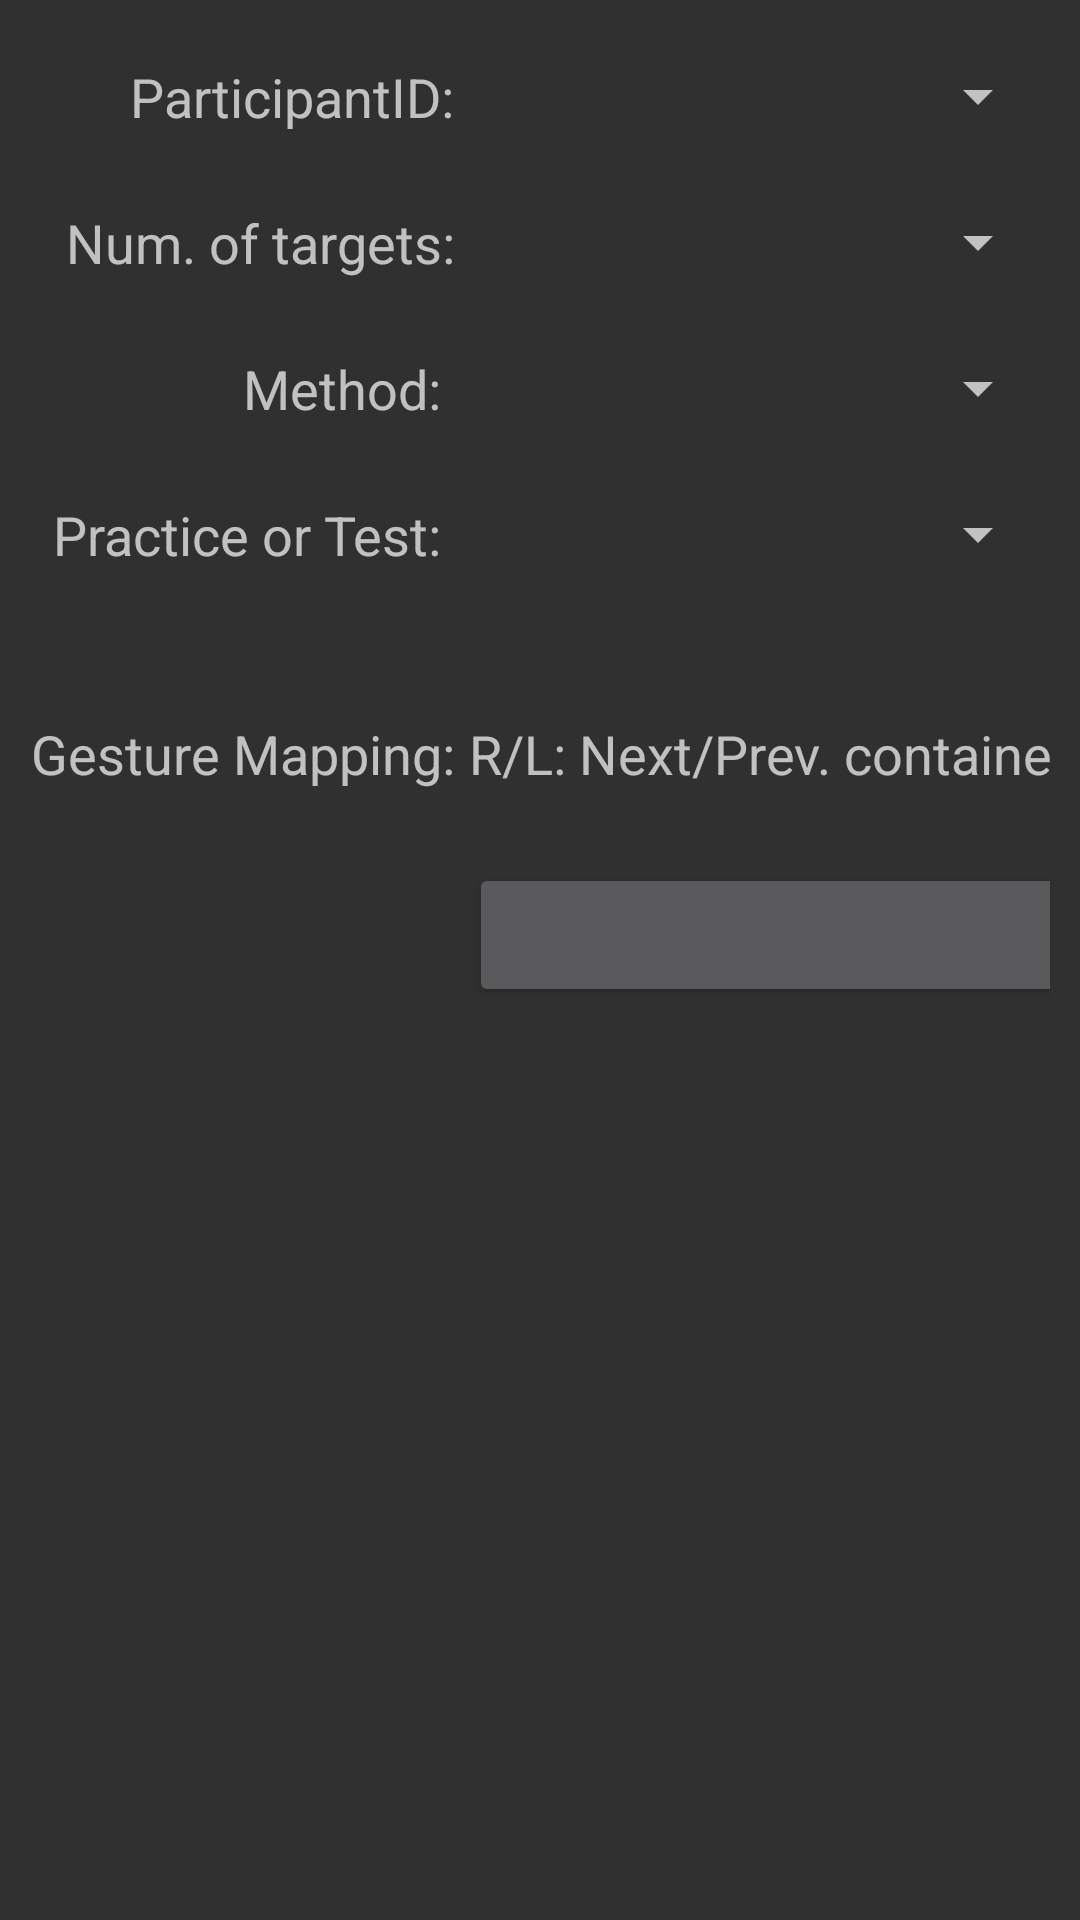

Produce the Android XML layout that renders to this screen, including the resource entries it uses.
<!-- AndroidManifest.xml: activity theme Theme.AppCompat.NoActionBar -->
<!-- res/layout/activity_evaluation_two_setup.xml -->
<?xml version="1.0" encoding="utf-8"?>
<ScrollView xmlns:android="http://schemas.android.com/apk/res/android"
    android:layout_width="fill_parent"
    android:layout_height="fill_parent"
    android:gravity="center_horizontal"
    android:orientation="horizontal">

    <TableLayout
        android:layout_width="match_parent"
        android:layout_height="match_parent"
        android:paddingBottom="20dp"
        android:paddingLeft="10dp"
        android:paddingRight="10dp"
        android:paddingTop="20dp"
        >

        <TableRow>

            <TextView
                android:gravity="right"
                android:paddingRight="5dp"
                android:text="ParticipantID:"
                android:textAppearance="?android:attr/textAppearanceMedium" />

            <Spinner
                android:id="@+id/paramPart"
                android:layout_weight="1"
                android:gravity="left"
                android:singleLine="true" />
        </TableRow>

        <TableRow>
            <TextView
                android:gravity="right"
                android:paddingRight="5dp"
                android:text=" "
                android:textAppearance="?android:attr/textAppearanceMedium" />

            <TextView
                android:gravity="right"
                android:paddingRight="5dp"
                android:text=" "
                android:textAppearance="?android:attr/textAppearanceMedium" />
        </TableRow>

        

            
                
                
                
                

            
                
                
                
                
        

        
            
                
                
                
                

            
                
                
                
                
        

        <TableRow>

            <TextView
                android:gravity="right"
                android:paddingRight="5dp"
                android:text="Num. of targets:"
                android:textAppearance="?android:attr/textAppearanceMedium" />

            <Spinner
                android:id="@+id/paramTrials"
                android:layout_weight="1"
                android:gravity="left"
                android:textAppearance="?android:attr/textAppearanceMedium" />
        </TableRow>

        <TableRow>
            <TextView
                android:gravity="right"
                android:paddingRight="5dp"
                android:text=" "
                android:textAppearance="?android:attr/textAppearanceMedium" />

            <TextView
                android:gravity="right"
                android:paddingRight="5dp"
                android:text=" "
                android:textAppearance="?android:attr/textAppearanceMedium" />
        </TableRow>

        <TableRow>

            <TextView
                android:gravity="right"
                android:paddingRight="5dp"
                android:text="Method: "
                android:textAppearance="?android:attr/textAppearanceMedium" />

            <Spinner
                android:id="@+id/paramMethods"
                android:layout_weight="1"
                android:gravity="left"
                android:textAppearance="?android:attr/textAppearanceMedium" />
        </TableRow>

        <TableRow>
            <TextView
                android:gravity="right"
                android:paddingRight="5dp"
                android:text=" "
                android:textAppearance="?android:attr/textAppearanceMedium" />

            <TextView
                android:gravity="right"
                android:paddingRight="5dp"
                android:text=" "
                android:textAppearance="?android:attr/textAppearanceMedium" />
        </TableRow>


        <TableRow>

            <TextView
                android:gravity="right"
                android:paddingRight="5dp"
                android:text="Practice or Test: "
                android:textAppearance="?android:attr/textAppearanceMedium" />

            <Spinner
                android:id="@+id/paramTest"
                android:layout_weight="1"
                android:gravity="left"
                android:textAppearance="?android:attr/textAppearanceMedium" />
        </TableRow>

        <TableRow>
            <TextView
                android:gravity="right"
                android:paddingRight="5dp"
                android:text=" "
                android:textAppearance="?android:attr/textAppearanceMedium" />

            <TextView
                android:gravity="right"
                android:paddingRight="5dp"
                android:text=" "
                android:textAppearance="?android:attr/textAppearanceMedium" />
        </TableRow>

        <TableRow>
            <TextView
                android:gravity="right"
                android:paddingRight="5dp"
                android:text=" "
                android:textAppearance="?android:attr/textAppearanceMedium" />

            <TextView
                android:gravity="right"
                android:paddingRight="5dp"
                android:text=" "
                android:textAppearance="?android:attr/textAppearanceMedium" />
        </TableRow>


        <TableRow>
            <TextView
                android:gravity="right"
                android:paddingRight="5dp"
                android:text="Gesture Mapping:"
                android:textAppearance="?android:attr/textAppearanceMedium" />

            <TextView
                android:gravity="left"
                android:paddingRight="0dp"
                android:text="R/L: Next/Prev. container\nR-/L-: Next/Prev. tab\nB-R-/B-L-: Next/Prev. app"
                android:textAppearance="?android:attr/textAppearanceMedium" />
        </TableRow>

        <TableRow>
            <TextView
                android:gravity="right"
                android:paddingRight="5dp"
                android:text=" "
                android:textAppearance="?android:attr/textAppearanceMedium" />

            <TextView
                android:gravity="right"
                android:paddingRight="5dp"
                android:text=" "
                android:textAppearance="?android:attr/textAppearanceMedium" />
        </TableRow>

        <TableRow>
            <TextView
                android:gravity="right"
                android:paddingRight="5dp"
                android:text=""
                android:textAppearance="?android:attr/textAppearanceMedium" />

            <Button
                android:id="@+id/bt_confirm"
                android:layout_width="207dp"
                android:layout_height="wrap_content"
                android:text="Confirm"
                android:textAllCaps="false" />
        </TableRow>
    </TableLayout>
</ScrollView>
<!-- resources referenced by this layout -->
<resources>

</resources>
